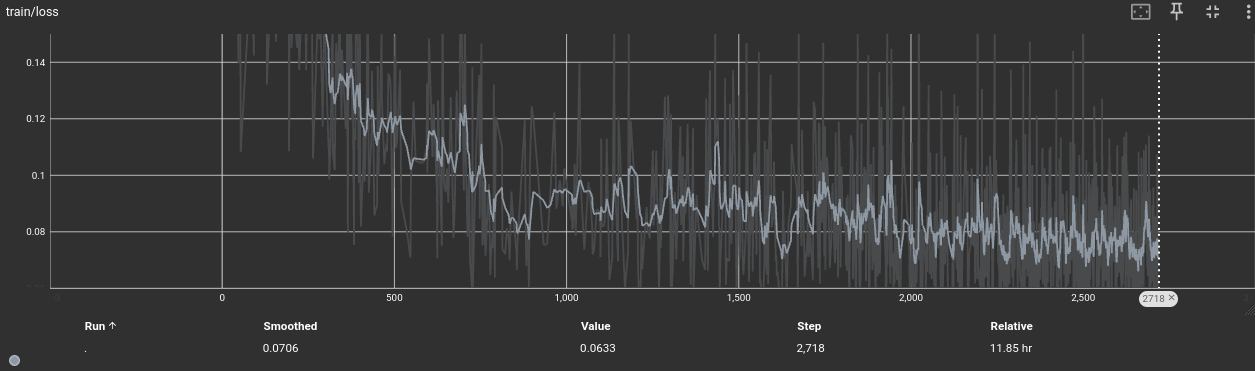

The table this chart was drawn from, first rows:
Wall time, Step, Value
1713721688, 8, 0.2121
1713721723, 10, 0.2448
1713721758, 15, 0.2025
1713721764, 16, 0.1855
1713721771, 17, 0.1917
1713722067, 36, 0.257
1713722226, 43, 0.2143
1713722236, 44, 0.2376
1713722260, 45, 0.2178
1713722280, 47, 0.1396
1713722300, 48, 0.1605
1713722321, 51, 0.2388
1713722338, 54, 0.1081
1713722766, 75, 0.1539
1713722864, 84, 0.1968
1713723048, 92, 0.1424
1713723069, 94, 0.1946
1713723161, 104, 0.1706
1713723185, 108, 0.1743
1713723348, 113, 0.1885
1713723466, 125, 0.1905
1713723627, 129, 0.2483
1713723637, 130, 0.132
1713723717, 139, 0.1592
1713723745, 143, 0.1868
1713723868, 145, 0.174
1713723928, 151, 0.1984
1713723937, 152, 0.1747
1713723974, 156, 0.1474
1713724398, 182, 0.1986
1713724546, 193, 0.2129
1713724552, 194, 0.1085
1713724559, 195, 0.118
1713724566, 196, 0.2366
1713724726, 201, 0.145
1713724797, 208, 0.1585
1713724998, 218, 0.1451
1713725017, 220, 0.1656
1713725053, 224, 0.1372
1713725074, 226, 0.1438
1713725290, 238, 0.1888
1713725349, 244, 0.1373
1713725571, 255, 0.249
1713725660, 264, 0.1058
1713725915, 278, 0.1574
1713725946, 282, 0.1481
1713725960, 284, 0.1643
1713726163, 292, 0.1171
1713726200, 296, 0.1522
1713726222, 299, 0.1487
1713726416, 309, 0.1097
1713726425, 310, 0.1125
1713726434, 311, 0.0984
1713726467, 315, 0.113
1713726531, 321, 0.1615
1713726538, 322, 0.1073
1713726705, 327, 0.1018
1713726743, 331, 0.1468
1713726794, 336, 0.1314
1713726832, 342, 0.1675
... 940 more rows
